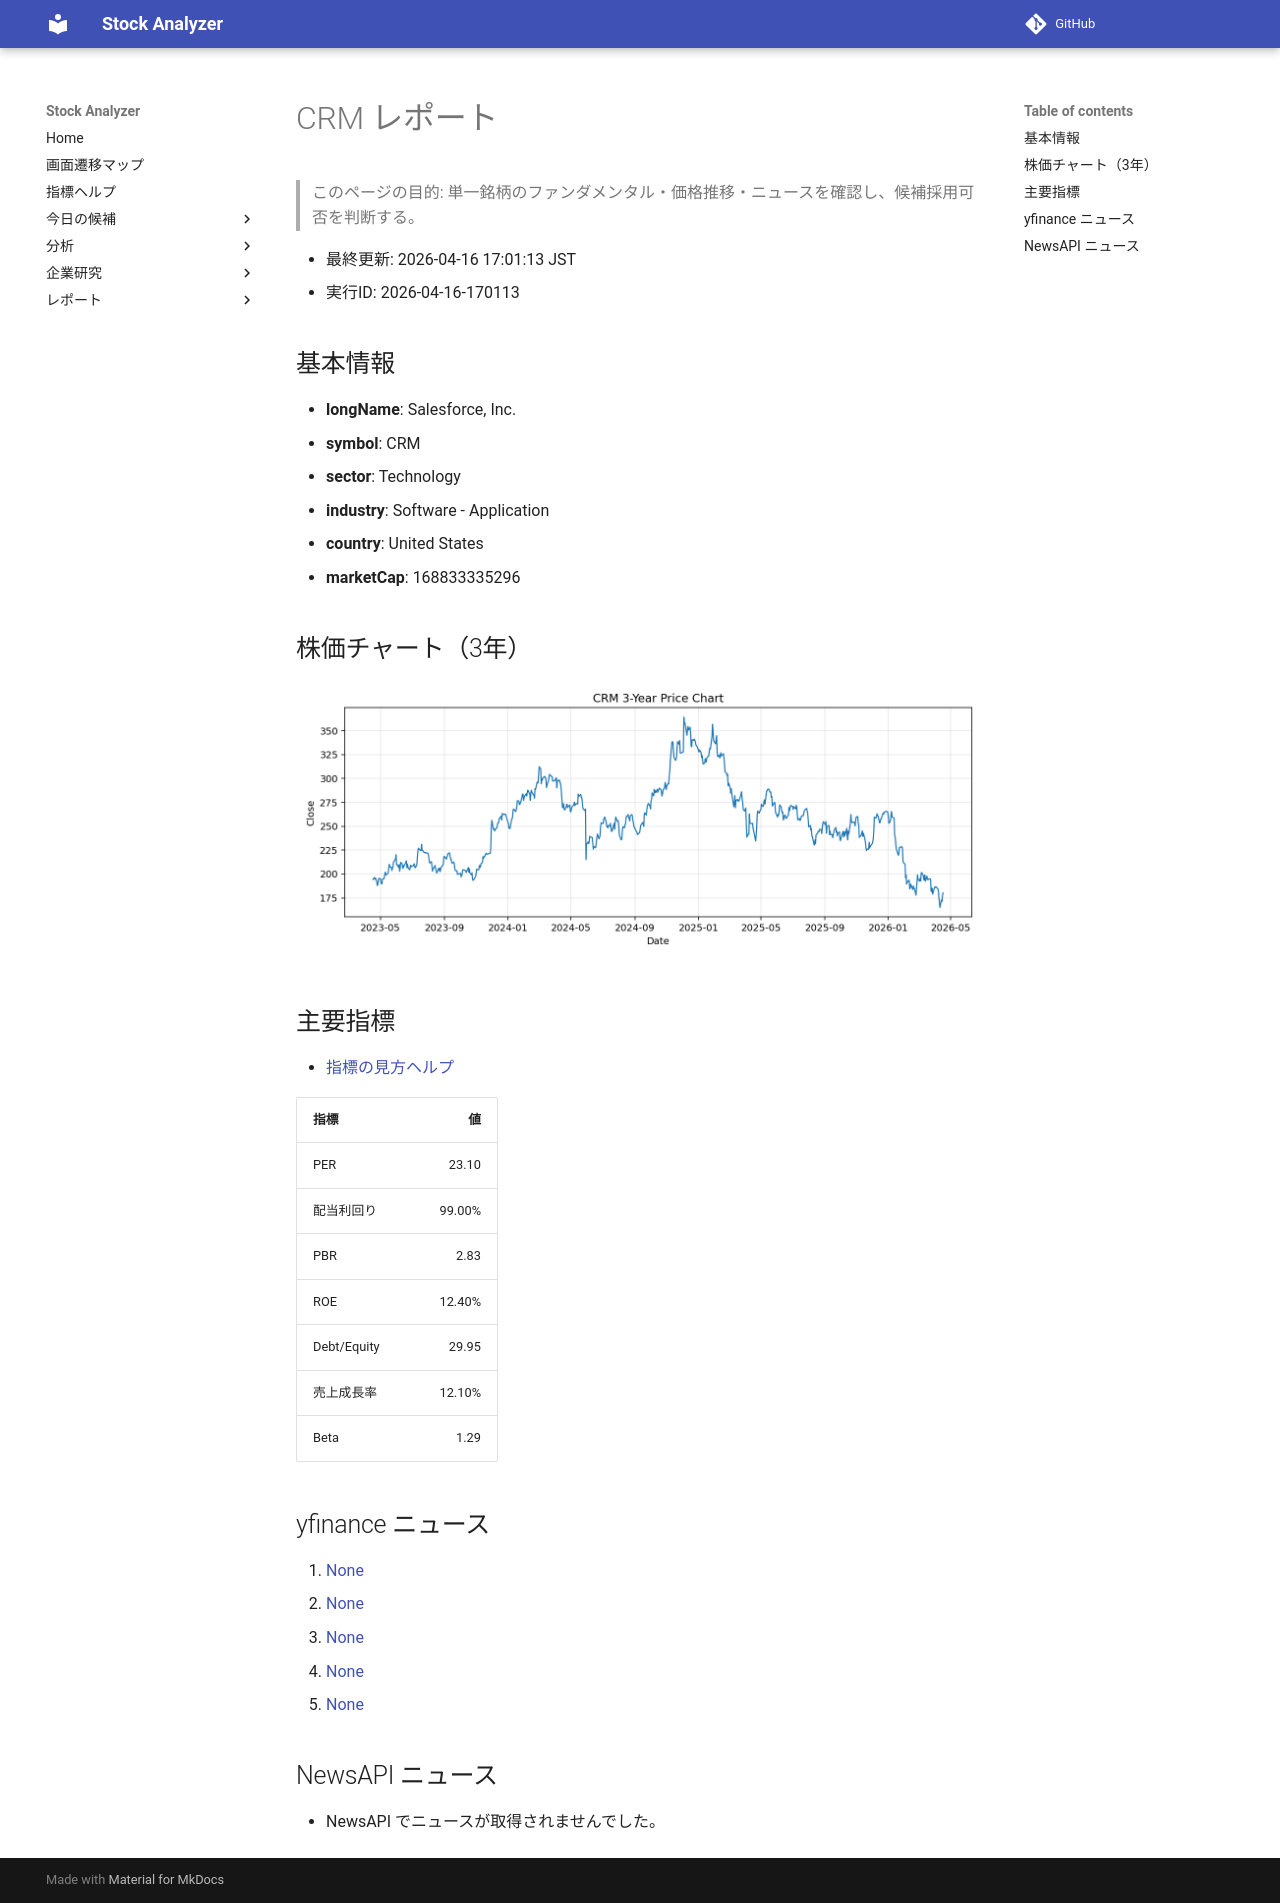

repository: Yumi-note/Making-APP · page: reports/2026-04-16/170113/CRM/index.html · generator: mkdocs

# CRM レポート

> このページの目的: 単一銘柄のファンダメンタル・価格推移・ニュースを確認し、候補採用可否を判断する。

- 最終更新: 2026-04-16 17:01:13 JST
- 実行ID: 2026-04-16-170113

## 基本情報

- **longName**: Salesforce, Inc.
- **symbol**: CRM
- **sector**: Technology
- **industry**: Software - Application
- **country**: United States
- **marketCap**: 168833335296

## 株価チャート（3年）

![CRM 3-year price chart](CRM_3y.png)

## 主要指標

- [指標の見方ヘルプ](../../../../indicators.md)

| 指標 | 値 |
|---|---:|
| PER | 23.10 |
| 配当利回り | 99.00% |
| PBR | 2.83 |
| ROE | 12.40% |
| Debt/Equity | 29.95 |
| 売上成長率 | 12.10% |
| Beta | 1.29 |

## yfinance ニュース

1. [None](None)
2. [None](None)
3. [None](None)
4. [None](None)
5. [None](None)

## NewsAPI ニュース

- NewsAPI でニュースが取得されませんでした。
